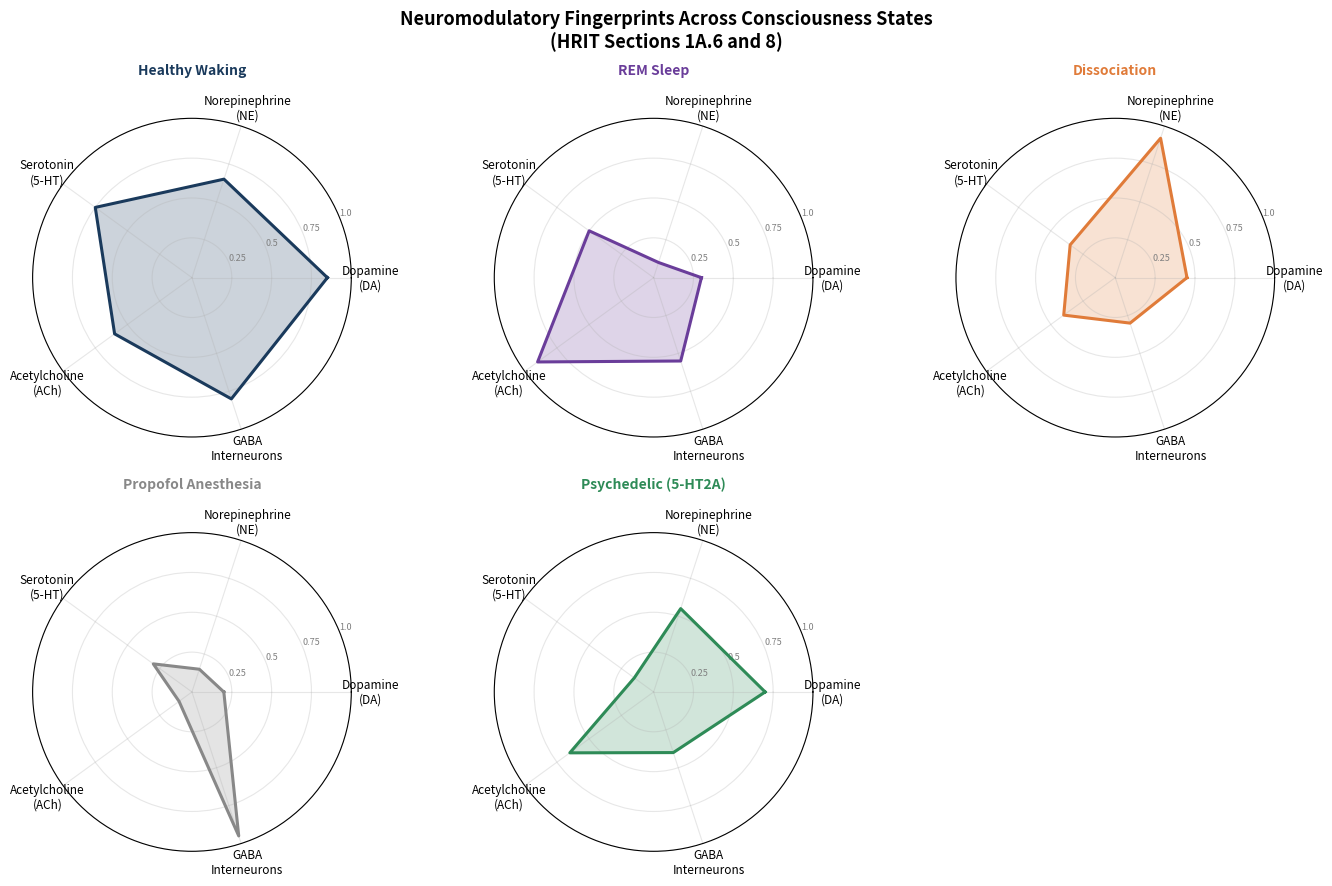

Here is the Python script that generated this plot:
import numpy as np
import matplotlib.pyplot as plt
from matplotlib.patches import FancyArrowPatch

labels = ['Dopamine\n(DA)', 'Norepinephrine\n(NE)', 'Serotonin\n(5-HT)', 'Acetylcholine\n(ACh)', 'GABA\nInterneurons']
N = len(labels)
angles = np.linspace(0, 2 * np.pi, N, endpoint=False).tolist()
angles += angles[:1]

states_data = {
    'Healthy Waking':   ([0.85, 0.65, 0.75, 0.60, 0.80], '#1A3A5C'),
    'REM Sleep':        ([0.30, 0.10, 0.50, 0.90, 0.55], '#6A3D9A'),
    'Dissociation':     ([0.45, 0.92, 0.35, 0.40, 0.30], '#E07B39'),
    'Propofol Anesthesia': ([0.20, 0.15, 0.30, 0.10, 0.95], '#888888'),
    'Psychedelic (5-HT2A)': ([0.70, 0.55, 0.15, 0.65, 0.40], '#2E8B57'),
}

fig, axes = plt.subplots(2, 3, figsize=(14, 9), subplot_kw=dict(polar=True))
fig.suptitle("Neuromodulatory Fingerprints Across Consciousness States\n(HRIT Sections 1A.6 and 8)", fontsize=13, fontweight='bold')
axes_flat = axes.flatten()

for idx, (state, (vals, color)) in enumerate(states_data.items()):
    ax = axes_flat[idx]
    vals_plot = vals + vals[:1]
    ax.plot(angles, vals_plot, color=color, linewidth=2.2)
    ax.fill(angles, vals_plot, color=color, alpha=0.22)
    ax.set_xticks(angles[:-1])
    ax.set_xticklabels(labels, fontsize=8.5)
    ax.set_ylim(0, 1)
    ax.set_yticks([0.25, 0.5, 0.75, 1.0])
    ax.set_yticklabels(['0.25', '0.5', '0.75', '1.0'], fontsize=6.5, color='grey')
    ax.set_title(state, fontsize=10, fontweight='bold', pad=14, color=color)
    ax.grid(alpha=0.3)

# Hide the 6th unused subplot
axes_flat[5].set_visible(False)

plt.tight_layout()
plt.savefig('Neuromodulatory_Fingerprints.png', dpi=150, bbox_inches='tight', facecolor='white')
plt.show()
